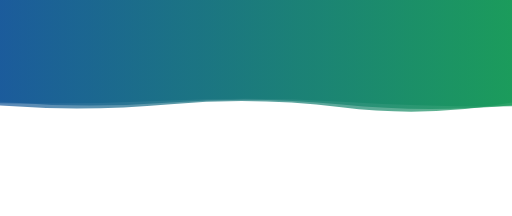
t = 0.00 s
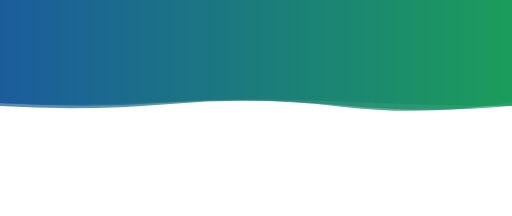
t = 2.78 s
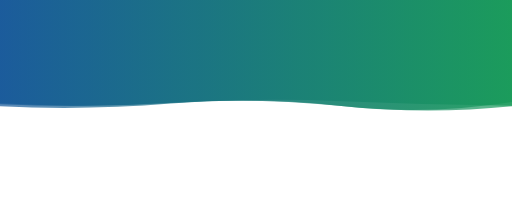
t = 5.55 s
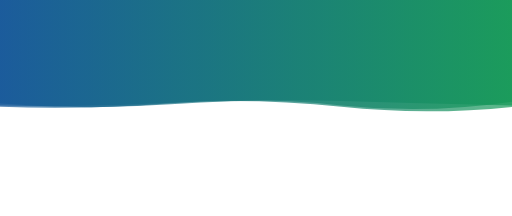
t = 8.33 s

The animated SVG that drew these frames (rendered in a browser with its animation timeline set to each time). Animation: 3 SMIL elements (animate=3); frames cover the first 8.32 s, repeats indefinitely.

<svg xmlns="http://www.w3.org/2000/svg" xmlns:xlink="http://www.w3.org/1999/xlink" style="margin:auto;background:rgba(NaN,NaN,NaN,0);display:block;z-index:1;position:relative" width="2560" height="1080" preserveAspectRatio="xMidYMid" viewBox="0 0 2560 1080"><g transform="translate(1280,540) scale(1,1) translate(-1280,-540)"><linearGradient id="lg-0.2984690565821291" x1="0" x2="1" y1="0" y2="0"><stop offset="0" stop-color="#155799"/><stop offset="1" stop-color="#159957"/></linearGradient><path fill="url(#lg-0.2984690565821291)" opacity=".7"><animate attributeName="d" begin="0s" calcmod="spline" dur="33.333333333333336s" keySplines="0.2 0 0.2 1;0.2 0 0.2 1;0.2 0 0.2 1" keyTimes="0;0.333;0.667;1" repeatCount="indefinite" values="M0 0L 0 508.9344332561669Q 426.6666666666667 544.5544754724672 853.3333333333334 512.2200434539052T 1706.6666666666667 522.9589143334337T 2560 526.4808682311374L 2560 0 Z;M0 0L 0 533.6658947805944Q 426.6666666666667 537.5320841320907 853.3333333333334 515.0564837157941T 1706.6666666666667 537.9116032326082T 2560 537.1934911744031L 2560 0 Z;M0 0L 0 537.2341284558261Q 426.6666666666667 547.923120267186 853.3333333333334 520.8542010234049T 1706.6666666666667 519.1399335739396T 2560 504.0262799339873L 2560 0 Z;M0 0L 0 508.9344332561669Q 426.6666666666667 544.5544754724672 853.3333333333334 512.2200434539052T 1706.6666666666667 522.9589143334337T 2560 526.4808682311374L 2560 0 Z"/></path><path fill="url(#lg-0.2984690565821291)" opacity=".7"><animate attributeName="d" begin="-11.111111111111112s" calcmod="spline" dur="33.333333333333336s" keySplines="0.2 0 0.2 1;0.2 0 0.2 1;0.2 0 0.2 1" keyTimes="0;0.333;0.667;1" repeatCount="indefinite" values="M0 0L 0 513.0917330640709Q 426.6666666666667 553.9770989426896 853.3333333333334 529.5332406926732T 1706.6666666666667 522.1311646783438T 2560 517.7011287153415L 2560 0 Z;M0 0L 0 516.0242790125627Q 426.6666666666667 523.3950320014511 853.3333333333334 502.5734509255272T 1706.6666666666667 508.33776522567086T 2560 531.7605822911007L 2560 0 Z;M0 0L 0 517.5989321726292Q 426.6666666666667 561.3105944215024 853.3333333333334 528.2207915487667T 1706.6666666666667 503.1786660150905T 2560 526.8630622409469L 2560 0 Z;M0 0L 0 513.0917330640709Q 426.6666666666667 553.9770989426896 853.3333333333334 529.5332406926732T 1706.6666666666667 522.1311646783438T 2560 517.7011287153415L 2560 0 Z"/></path><path fill="url(#lg-0.2984690565821291)" opacity=".7"><animate attributeName="d" begin="-22.222222222222225s" calcmod="spline" dur="33.333333333333336s" keySplines="0.2 0 0.2 1;0.2 0 0.2 1;0.2 0 0.2 1" keyTimes="0;0.333;0.667;1" repeatCount="indefinite" values="M0 0L 0 535.5625046141836Q 426.6666666666667 546.5870470429611 853.3333333333334 514.4045642934352T 1706.6666666666667 523.6685090883316T 2560 507.13095953242805L 2560 0 Z;M0 0L 0 527.4284038042522Q 426.6666666666667 548.9330803437714 853.3333333333334 508.7515967872031T 1706.6666666666667 517.7562604102409T 2560 532.7077776507967L 2560 0 Z;M0 0L 0 528.0127824587037Q 426.6666666666667 558.9969738343448 853.3333333333334 521.04807275496T 1706.6666666666667 536.5363719117324T 2560 512.6141833542858L 2560 0 Z;M0 0L 0 535.5625046141836Q 426.6666666666667 546.5870470429611 853.3333333333334 514.4045642934352T 1706.6666666666667 523.6685090883316T 2560 507.13095953242805L 2560 0 Z"/></path></g></svg>
